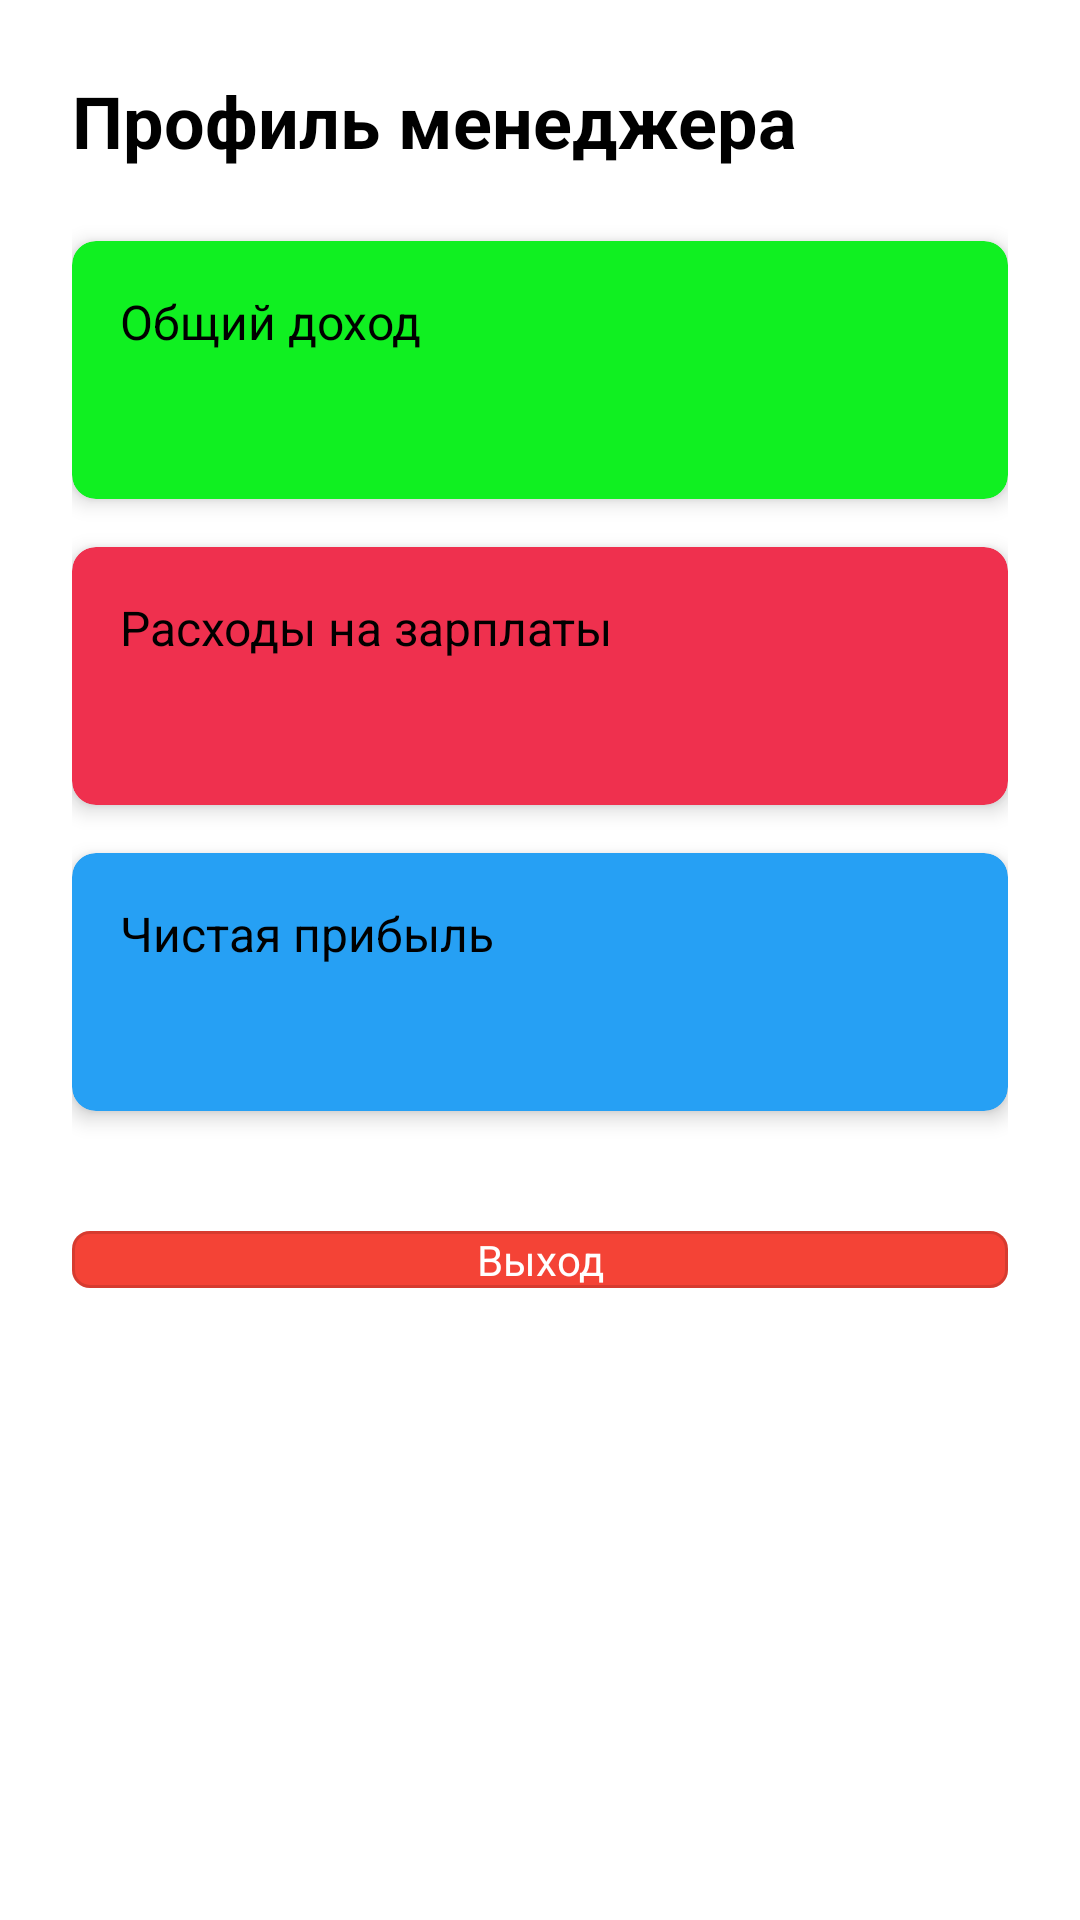

Here is an Android app screen rendered from its layout file. Give the layout XML and the strings, colors and styles it references.
<!-- AndroidManifest.xml: application theme Theme.Lumos -->
<!-- res/layout/fragment_profile_managers.xml -->
<?xml version="1.0" encoding="utf-8"?>
<ScrollView xmlns:android="http://schemas.android.com/apk/res/android"
    xmlns:app="http://schemas.android.com/apk/res-auto"
    xmlns:tools="http://schemas.android.com/tools"
    android:layout_width="match_parent"
    android:layout_height="match_parent"
    android:background="@color/white"
    android:fillViewport="true">

    <LinearLayout
        android:layout_width="match_parent"
        android:layout_height="wrap_content"
        android:orientation="vertical"
        android:padding="24dp">

        
        <TextView
            android:layout_width="match_parent"
            android:layout_height="wrap_content"
            android:text="@string/manager_profile_title"
            android:textColor="@color/black"
            android:textSize="24sp"
            android:textStyle="bold"
            android:layout_marginBottom="24dp"/>

        
        <com.google.android.material.card.MaterialCardView
            android:id="@+id/cardIncome"
            android:layout_width="match_parent"
            android:layout_height="wrap_content"
            app:cardBackgroundColor="@color/green_light"
            app:cardElevation="4dp"
            app:cardCornerRadius="8dp"
            android:layout_marginBottom="16dp">

            <LinearLayout
                android:layout_width="match_parent"
                android:layout_height="wrap_content"
                android:orientation="vertical"
                android:padding="16dp">

                <TextView
                    android:layout_width="match_parent"
                    android:layout_height="wrap_content"
                    android:text="@string/income"
                    android:textSize="16sp"
                    android:textColor="@color/black"/>

                <TextView
                    android:id="@+id/tvIncome"
                    android:layout_width="match_parent"
                    android:layout_height="wrap_content"
                    android:textSize="24sp"
                    android:textColor="@color/black"
                    android:textStyle="bold"
                    tools:text="0 ₽"/>
            </LinearLayout>
        </com.google.android.material.card.MaterialCardView>

        
        <com.google.android.material.card.MaterialCardView
            android:id="@+id/cardExpenses"
            android:layout_width="match_parent"
            android:layout_height="wrap_content"
            app:cardBackgroundColor="@color/red_light"
            app:cardElevation="4dp"
            app:cardCornerRadius="8dp"
            android:layout_marginBottom="16dp">

            <LinearLayout
                android:layout_width="match_parent"
                android:layout_height="wrap_content"
                android:orientation="vertical"
                android:padding="16dp">

                <TextView
                    android:layout_width="match_parent"
                    android:layout_height="wrap_content"
                    android:text="@string/expenses"
                    android:textSize="16sp"
                    android:textColor="@color/black"/>

                <TextView
                    android:id="@+id/tvExpenses"
                    android:layout_width="match_parent"
                    android:layout_height="wrap_content"
                    android:textSize="24sp"
                    android:textColor="@color/black"
                    android:textStyle="bold"
                    tools:text="0 ₽"/>
            </LinearLayout>
        </com.google.android.material.card.MaterialCardView>

        
        <com.google.android.material.card.MaterialCardView
            android:id="@+id/cardProfit"
            android:layout_width="match_parent"
            android:layout_height="wrap_content"
            app:cardBackgroundColor="@color/blue_light"
            app:cardElevation="4dp"
            app:cardCornerRadius="8dp"
            android:layout_marginBottom="24dp">

            <LinearLayout
                android:layout_width="match_parent"
                android:layout_height="wrap_content"
                android:orientation="vertical"
                android:padding="16dp">

                <TextView
                    android:layout_width="match_parent"
                    android:layout_height="wrap_content"
                    android:text="@string/profit"
                    android:textSize="16sp"
                    android:textColor="@color/black"/>

                <TextView
                    android:id="@+id/tvProfit"
                    android:layout_width="match_parent"
                    android:layout_height="wrap_content"
                    android:textSize="24sp"
                    android:textColor="@color/black"
                    android:textStyle="bold"
                    tools:text="0 ₽"/>
            </LinearLayout>
        </com.google.android.material.card.MaterialCardView>

        <com.google.android.material.button.MaterialButton
            android:id="@+id/btnLogout"
            android:layout_width="match_parent"
            android:layout_height="wrap_content"
            android:layout_marginTop="16dp"
            android:text="@string/logout"
            android:textColor="@color/white"
            app:icon="@drawable/ic_logout"
            app:iconGravity="textStart"
            app:iconPadding="8dp"
            app:iconTint="@color/white"
            app:cornerRadius="6dp"
            app:backgroundTint="@color/red"
            style="@style/Widget.MaterialComponents.Button.OutlinedButton"/>
    </LinearLayout>
</ScrollView>
<!-- resources referenced by this layout -->
<resources>
  <color name="black">#FF000000</color>
  <color name="blue_light">#26A0F4</color>
  <color name="green_light">#10F021</color>
  <color name="red">#F44336</color>
  <color name="red_light">#EF304E</color>
  <color name="white">#FFFFFFFF</color>
  <string name="expenses">Расходы на зарплаты</string>
  <string name="income">Общий доход</string>
  <string name="logout">Выход</string>
  <string name="manager_profile_title">Профиль менеджера</string>
  <string name="profit">Чистая прибыль</string>
  <style name="Theme.Lumos" parent="Theme.MaterialComponents.DayNight" />
</resources>
